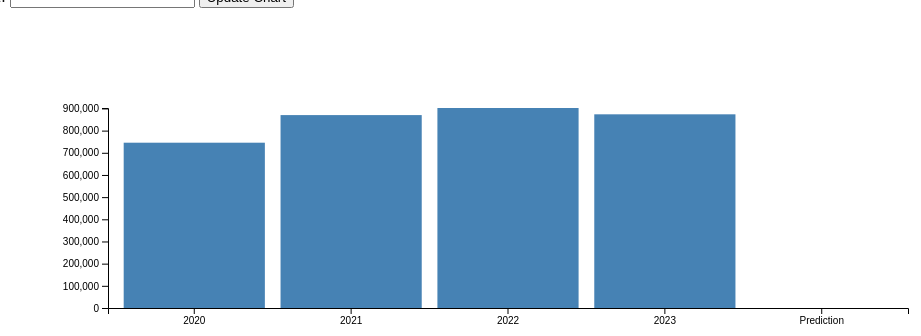
D3 v7 page, settled after 480 driven frames (8 s of simulated time); the page loaded 1 data file(s).


// ── scripts.js
var padding = 100; // Define padding
var w = 1000; // Define width
var h = 400; // Define height
var currentData; // Store the current data for the selected suburb

function init() {
    // Set the dataset for the chart with Suburbs and Median Rentals
    d3.csv("Median_price_suburb.csv", function(d) {
        return {
            suburb: d.Suburbs,
            Price_2020: +d["Median Price 2020"],
            Price_2021: +d["Median Price 2021"],
            Price_2022: +d["Median Price 2022"],
            Price_2023: +d["Median Price 2023"]
        };
    }).then(function(data) {
        populateDropdown(data);
        currentData = data[0]; // Initialize with the first suburb
        updateChart(currentData); // Initialize chart with the first suburb
        console.table(data, ["suburb", "Price_2020", "Price_2021", "Price_2022", "Price_2023"]);
    });
}

function populateDropdown(data) {
    var select = d3.select("#suburb-select");
    data.forEach(function(d) {
        select.append("option")
            .attr("value", d.suburb)
            .text(d.suburb);
    });

    select.on("change", function() {
        var selectedSuburb = d3.select(this).property("value");
        currentData = data.find(function(d) { return d.suburb === selectedSuburb; });
        updateChart(currentData);
    });
}

function updateChart(data, predictionPrice) {
    d3.select("#chart").selectAll("*").remove(); // Clear previous chart

    var xScale = d3.scaleBand()
        .domain(["2020", "2021", "2022", "2023", "Prediction"])
        .range([padding, w - padding])
        .padding(0.1);

    var yScale = d3.scaleLinear()
        .domain([0, d3.max([data.Price_2020, data.Price_2021, data.Price_2022, data.Price_2023, predictionPrice || 0])])
        .range([h - padding, padding]);

    var svg = d3.select("#chart")
        .append("svg")
        .attr("width", w)
        .attr("height", h);

    var prices = [
        { year: "2020", value: data.Price_2020 },
        { year: "2021", value: data.Price_2021 },
        { year: "2022", value: data.Price_2022 },
        { year: "2023", value: data.Price_2023 }
    ];

    if (predictionPrice !== undefined) {
        prices.push({ year: "Prediction", value: predictionPrice });
    }

    svg.selectAll("rect")
        .data(prices)
        .enter()
        .append("rect")
        .attr("x", function(d) { return xScale(d.year); })
        .attr("y", function(d) { return yScale(d.value); })
        .attr("width", xScale.bandwidth())
        .attr("height", function(d) { return h - padding - yScale(d.value); })
        .attr("fill", "steelblue");

    // Add x-axis
    svg.append("g")
        .attr("transform", "translate(0," + (h - padding) + ")")
        .call(d3.axisBottom(xScale));

    // Add y-axis
    svg.append("g")
        .attr("transform", "translate(" + padding + ",0)")
        .call(d3.axisLeft(yScale));
}

document.getElementById("update-chart").addEventListener("click", function() {
    var predictionPrice = parseFloat(document.getElementById("prediction-price").value);
    if (!isNaN(predictionPrice)) {
        updateChart(currentData, predictionPrice);
    }
});

init();

### data: Median_price_suburb.csv
?Suburbs, Median Price 2020, Median Price 2021, Median Price 2022, Median Price 2023
Bayswater, 745500, 870000, 902000, 873500
Bayswater North, 731000, 855500, 869500, 831000
Blackburn, 1405000, 1640500, 1551000, 1481000
Blackburn North, 1090000, 1300000, 1230000, 1340000
Blackburn South, 1100500, 1338500, 1295000, 1285000
Boronia, 715000, 845000, 832500, 782500
Box Hill, 1512500, 1630500, 1713500, 1455500
Briar Hill, 863000, 1015000, 979000, 900000
Bulleen, 1177000, 1360000, 1395000, 1302000
Burwood East, 1101000, 1252000, 1257500, 1183000
Camberwell, 2072500, 2567000, 2650000, 2250000
Camberwell, 2072500, 2567000, 2650000, 2250000
Camberwell, 2072500, 2567000, 2650000, 2250000
Camberwell, 2072500, 2567000, 2650000, 2250000
Croydon, 785000, 920000, 900000, 845500
Croydon Hills, 920000, 1100000, 1104000, 1054500
Croydon North, 860500, 1050000, 1069000, 1182500
Croydon South, 740000, 890000, 864000, 880000
Doncaster, 1280000, 1500000, 1500000, 1320000
Doncaster East, 1255000, 1500000, 1535000, 1500000
Donvale, 1195000, 1337500, 1440000, 1250000
Eaglemont, 2029000, 2432500, 2425000, 2290000
Eltham, 995000, 1234500, 1261500, 1040000
Eltham North, 1050000, 1237500, 1237000, 1046000
Ferntree Gully, 750000, 865000, 873000, 860000
Forest Hill, 986000, 1207500, 1155500, 1100000
Glen Waverley, 1302500, 1559000, 1560000, 1750500
Heathmont, 930000, 1094000, 1077000, 1028000
Heidelberg, 1283000, 1500000, 1410000, 1265000
Heidelberg Heights, 805000, 1000000, 1041000, 835000
Heidelberg West, 719500, 812500, 807000, 815000
Ivanhoe, 1630000, 1900000, 1970000, 1302500
Ivanhoe East, 2055000, 2225000, 2200000, 4775000
Kilsyth, 677500, 781500, 840000, 760000
Knoxfield, 810000, 980000, 970000, 808000
Lower Plenty, 909500, 1220000, 1335000, 1410000
Mitcham, 1066500, 1212500, 1200000, 1155000
Mont Albert, 2170000, 2372500, 2320000, 1702000
Montmorency, 913000, 1162000, 1110000, 1173500
Mount Waverley, 1300000, 1511000, 1506000, 1407000
North Warrandyte, 996000, 1285000, 1300000, 1380000
Nunawading, 1038500, 1250000, 1150000, 1100000
Research, 1178000, 1201000, 1395000, 1410000
Ringwood, 900000, 1018000, 1036500, 1047500
Ringwood East, 866000, 1050000, 975000, 1025000
Ringwood North, 957500, 1183000, 1200000, 980000
Rosanna, 1122500, 1388000, 1215000, 1170000
Scoresby, 785000, 951500, 970500, 895000
St Helena, 930000, 1137500, 1202500, 1134000
Templestowe, 1381500, 1603000, 1621500, 1450000
Templestowe Lower, 1189000, 1430000, 1390000, 1580000
The Basin, 739000, 875000, 853000, 857000
Vermont, 1000000, 1226500, 1200000, 1200000
Vermont South, 1200000, 1420000, 1419000, 1525000
Viewbank, 985000, 1238000, 1220000, 1083000
Wantirna, 907000, 1065000, 1102500, 1053000
Wantirna South, 1015000, 1223500, 1225000, 1210000
Warrandyte, 996000, 1285000, 1300000, 1380000
Warranwood, 957000, 1145000, 1345000, 1152500
Avonsleigh, 615000, 752500, 837500, 645000
... 278 more rows